Image classification data set "data" (Pazlik19/YoloVision on GitHub). Class labels (31): latter А, latter Б, latter В, latter Г, latter Д, latter Е, latter Ж, latter З, latter И, latter Й, latter К, latter Л, latter М, latter Н, latter О, latter П, latter Р, latter С, latter Т, latter У, latter Ф, latter Х, latter Ц, latter Ч, latter Щ, latter Ъ, latter Ы, latter Ь, latter Э, latter Ю, latter Я.

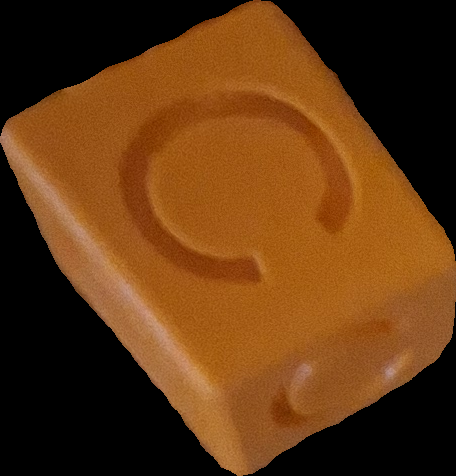
Label: latter С

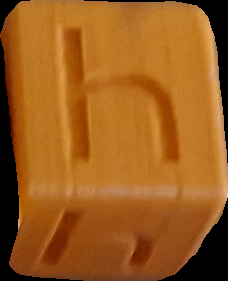
Label: latter Ч

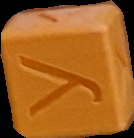
Label: latter У

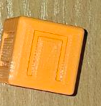
Label: latter П

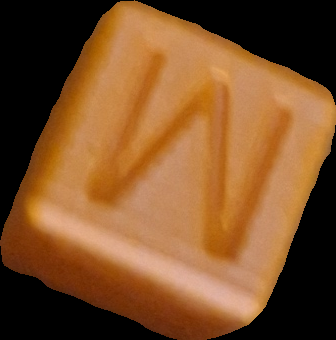
Label: latter М

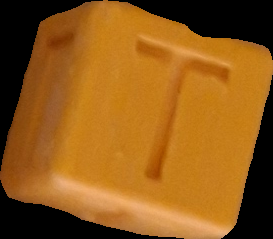
Label: latter Т
